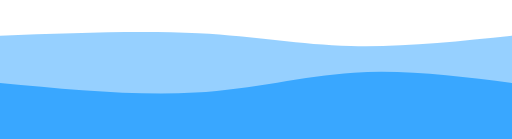
t = 0.00 s
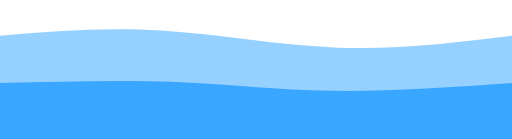
t = 0.75 s
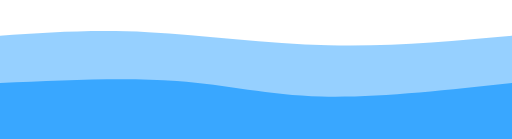
t = 1.25 s
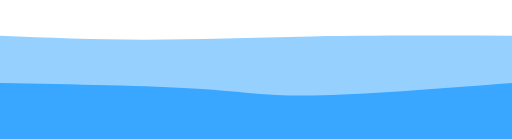
t = 2.00 s
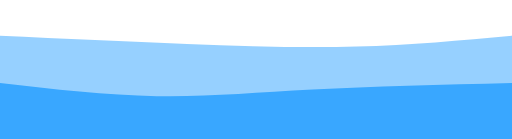
t = 2.75 s
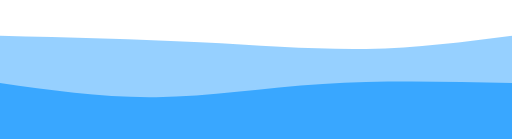
t = 3.25 s

The animated SVG that drew these frames (rendered in a browser with its animation timeline set to each time). Animation: 2 CSS @keyframes rules; one cycle of 4.00 s, repeats indefinitely.

<svg width="100%" height="100%" id="svg" viewBox="0 0 1440 390" xmlns="http://www.w3.org/2000/svg" class="transition duration-300 ease-in-out delay-150"><style>
.path-0{
animation:pathAnim-0 4s;
animation-timing-function: linear;
animation-iteration-count: infinite;
}
@keyframes pathAnim-0{
0%{
d: path("M 0,400 L 0,100 C 198.13333333333333,92.4 396.26666666666665,84.8 558,93 C 719.7333333333333,101.2 845.0666666666666,125.19999999999999 986,129 C 1126.9333333333334,132.8 1283.4666666666667,116.4 1440,100 L 1440,400 L 0,400 Z");
}
25%{
d: path("M 0,400 L 0,100 C 129.73333333333335,86.26666666666667 259.4666666666667,72.53333333333333 418,83 C 576.5333333333333,93.46666666666667 763.8666666666666,128.13333333333333 939,135 C 1114.1333333333334,141.86666666666667 1277.0666666666666,120.93333333333334 1440,100 L 1440,400 L 0,400 Z");
}
50%{
d: path("M 0,400 L 0,100 C 134.8,105.6 269.6,111.2 412,111 C 554.4,110.8 704.4000000000001,104.8 877,102 C 1049.6,99.2 1244.8,99.6 1440,100 L 1440,400 L 0,400 Z");
}
75%{
d: path("M 0,400 L 0,100 C 193.46666666666664,109.06666666666668 386.9333333333333,118.13333333333335 564,127 C 741.0666666666667,135.86666666666665 901.7333333333333,144.53333333333333 1045,140 C 1188.2666666666667,135.46666666666667 1314.1333333333332,117.73333333333333 1440,100 L 1440,400 L 0,400 Z");
}
100%{
d: path("M 0,400 L 0,100 C 198.13333333333333,92.4 396.26666666666665,84.8 558,93 C 719.7333333333333,101.2 845.0666666666666,125.19999999999999 986,129 C 1126.9333333333334,132.8 1283.4666666666667,116.4 1440,100 L 1440,400 L 0,400 Z");
}
}</style><path d="M 0,400 L 0,100 C 198.13333333333333,92.4 396.26666666666665,84.8 558,93 C 719.7333333333333,101.2 845.0666666666666,125.19999999999999 986,129 C 1126.9333333333334,132.8 1283.4666666666667,116.4 1440,100 L 1440,400 L 0,400 Z" stroke="none" stroke-width="0" fill="#39a7ff" fill-opacity="0.53" class="transition-all duration-300 ease-in-out delay-150 path-0"></path><style>
.path-1{
animation:pathAnim-1 4s;
animation-timing-function: linear;
animation-iteration-count: infinite;
}
@keyframes pathAnim-1{
0%{
d: path("M 0,400 L 0,233 C 192.13333333333333,251.26666666666665 384.26666666666665,269.5333333333333 549,260 C 713.7333333333333,250.46666666666667 851.0666666666666,213.13333333333333 995,204 C 1138.9333333333334,194.86666666666667 1289.4666666666667,213.93333333333334 1440,233 L 1440,400 L 0,400 Z");
}
25%{
d: path("M 0,400 L 0,233 C 165.46666666666664,220.86666666666667 330.9333333333333,208.73333333333332 478,220 C 625.0666666666667,231.26666666666668 753.7333333333333,265.93333333333334 911,272 C 1068.2666666666667,278.06666666666666 1254.1333333333332,255.53333333333333 1440,233 L 1440,400 L 0,400 Z");
}
50%{
d: path("M 0,400 L 0,233 C 210.53333333333336,236.86666666666665 421.0666666666667,240.7333333333333 555,249 C 688.9333333333333,257.2666666666667 746.2666666666667,269.93333333333334 881,268 C 1015.7333333333333,266.06666666666666 1227.8666666666668,249.53333333333333 1440,233 L 1440,400 L 0,400 Z");
}
75%{
d: path("M 0,400 L 0,233 C 129.7333333333333,254.73333333333332 259.4666666666666,276.46666666666664 403,277 C 546.5333333333334,277.53333333333336 703.8666666666668,256.8666666666667 879,246 C 1054.1333333333332,235.1333333333333 1247.0666666666666,234.06666666666666 1440,233 L 1440,400 L 0,400 Z");
}
100%{
d: path("M 0,400 L 0,233 C 192.13333333333333,251.26666666666665 384.26666666666665,269.5333333333333 549,260 C 713.7333333333333,250.46666666666667 851.0666666666666,213.13333333333333 995,204 C 1138.9333333333334,194.86666666666667 1289.4666666666667,213.93333333333334 1440,233 L 1440,400 L 0,400 Z");
}
}</style><path d="M 0,400 L 0,233 C 192.13333333333333,251.26666666666665 384.26666666666665,269.5333333333333 549,260 C 713.7333333333333,250.46666666666667 851.0666666666666,213.13333333333333 995,204 C 1138.9333333333334,194.86666666666667 1289.4666666666667,213.93333333333334 1440,233 L 1440,400 L 0,400 Z" stroke="none" stroke-width="0" fill="#39a7ff" fill-opacity="1" class="transition-all duration-300 ease-in-out delay-150 path-1"></path></svg>